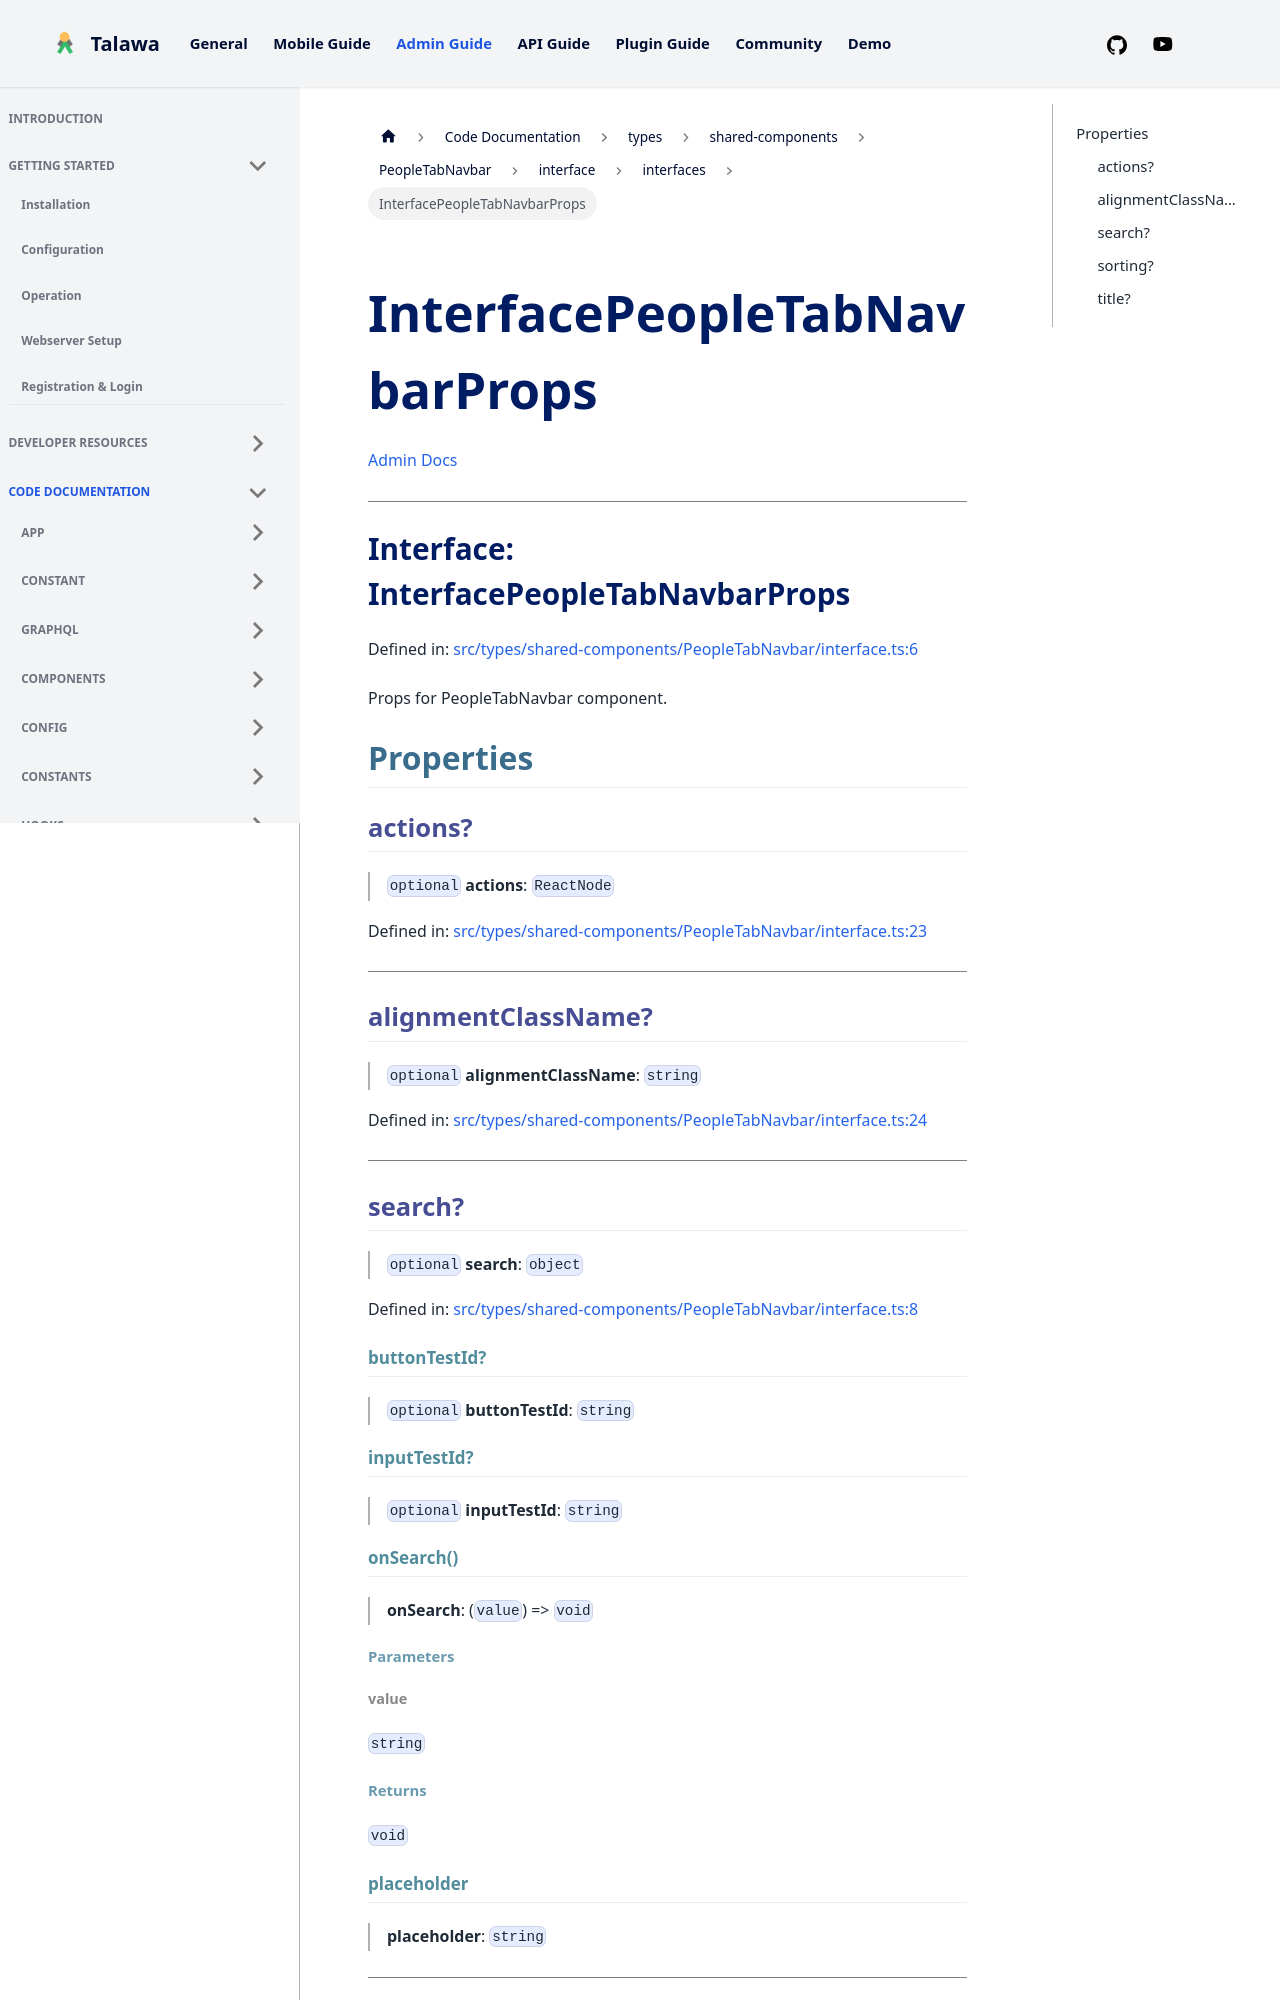

repository: PalisadoesFoundation/talawa-admin · page: docs/auto-docs/types/shared-components/PeopleTabNavbar/interface/interfaces/InterfacePeopleTabNavbarProps/index.html · generator: docusaurus

[Admin Docs](/)

***

# Interface: InterfacePeopleTabNavbarProps

Defined in: [src/types/shared-components/PeopleTabNavbar/interface.ts:6](https://github.com/PalisadoesFoundation/talawa-admin/blob/main/src/types/shared-components/PeopleTabNavbar/interface.ts#L6)

Props for PeopleTabNavbar component.

## Properties

### actions?

> `optional` **actions**: `ReactNode`

Defined in: [src/types/shared-components/PeopleTabNavbar/interface.ts:23](https://github.com/PalisadoesFoundation/talawa-admin/blob/main/src/types/shared-components/PeopleTabNavbar/interface.ts#L23)

***

### alignmentClassName?

> `optional` **alignmentClassName**: `string`

Defined in: [src/types/shared-components/PeopleTabNavbar/interface.ts:24](https://github.com/PalisadoesFoundation/talawa-admin/blob/main/src/types/shared-components/PeopleTabNavbar/interface.ts#L24)

***

### search?

> `optional` **search**: `object`

Defined in: [src/types/shared-components/PeopleTabNavbar/interface.ts:8](https://github.com/PalisadoesFoundation/talawa-admin/blob/main/src/types/shared-components/PeopleTabNavbar/interface.ts#L8)

#### buttonTestId?

> `optional` **buttonTestId**: `string`
